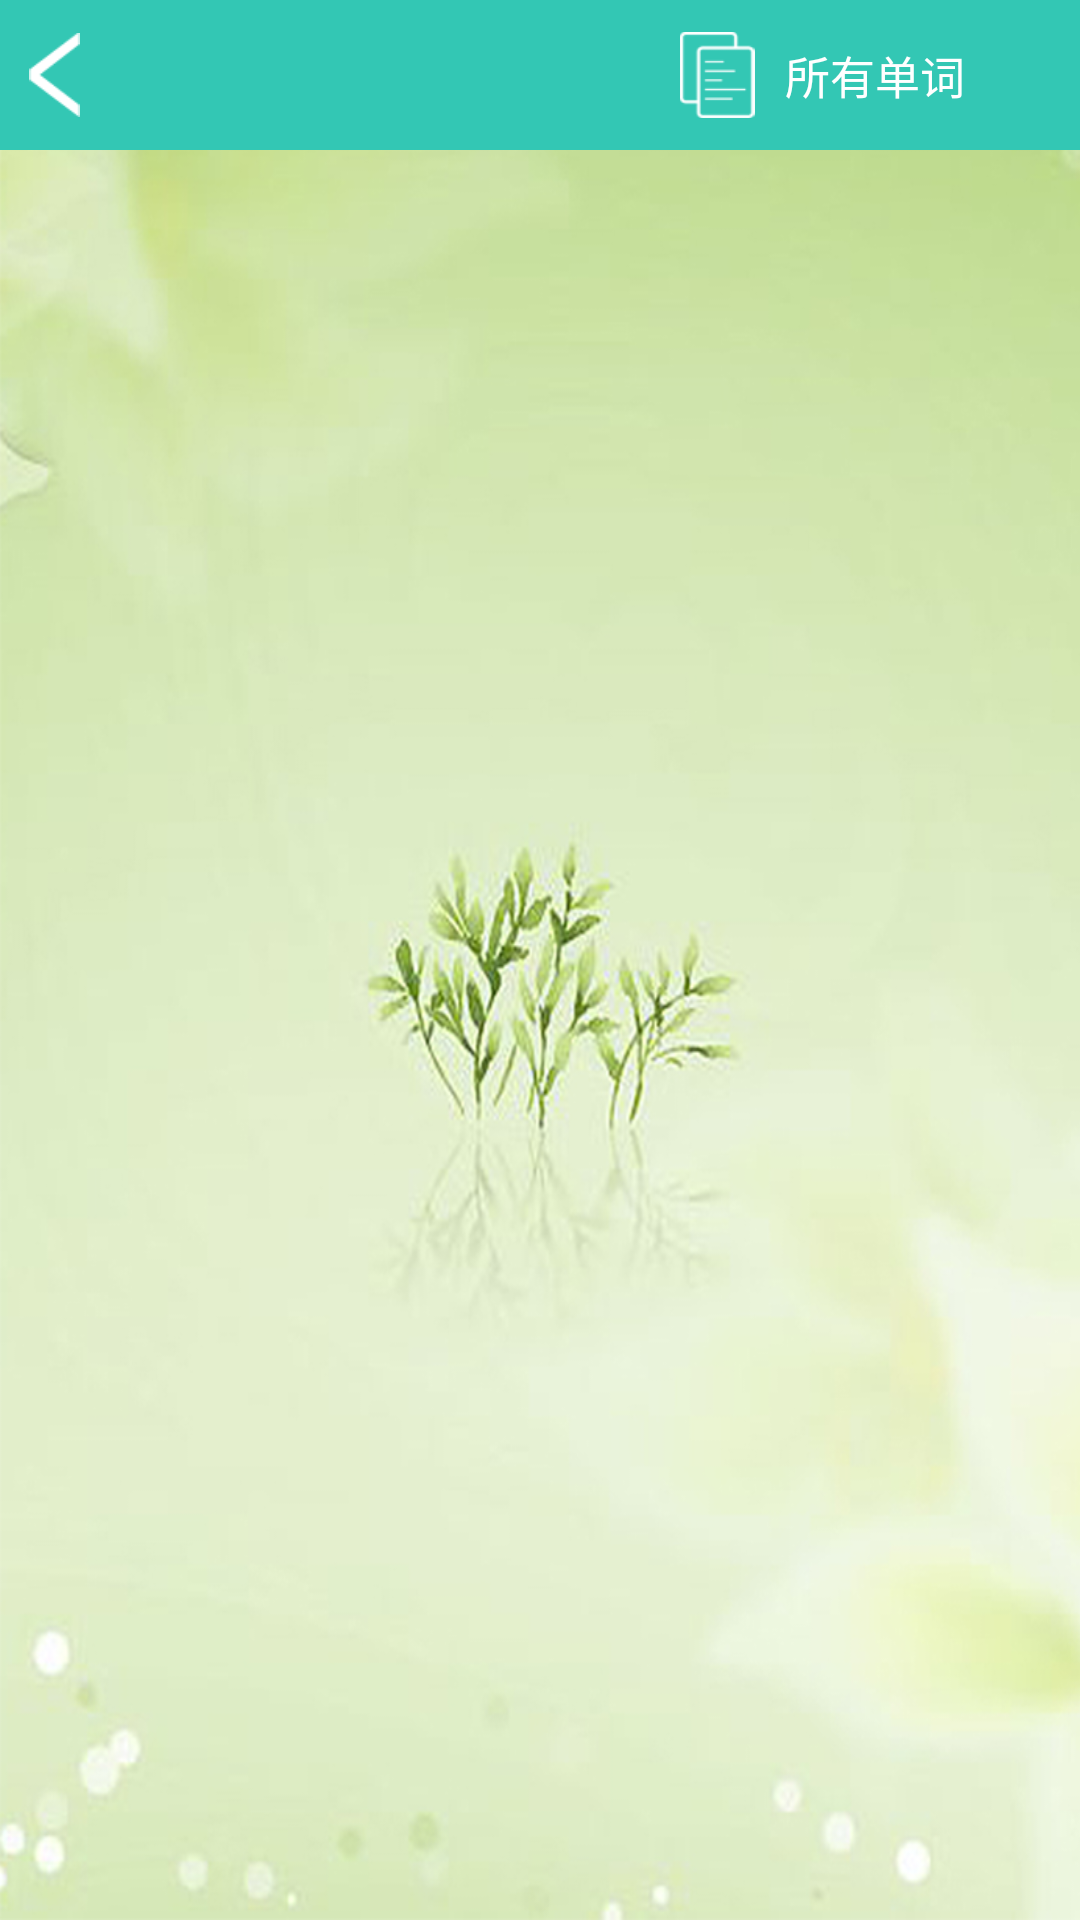

Write the Android layout XML for this screen, with the resource values it uses.
<!-- AndroidManifest.xml: application theme AppTheme -->
<!-- res/layout/activity_learn.xml -->
<?xml version="1.0" encoding="utf-8"?>
<LinearLayout xmlns:android="http://schemas.android.com/apk/res/android"
    xmlns:tools="http://schemas.android.com/tools" android:layout_width="match_parent"
    android:layout_height="match_parent" android:paddingLeft="@dimen/activity_horizontal_margin"
    android:paddingRight="@dimen/activity_horizontal_margin"
    android:paddingTop="@dimen/activity_vertical_margin"
    android:paddingBottom="@dimen/activity_vertical_margin"
    android:orientation="vertical"
    android:background="@drawable/learnbg"
    tools:context="com.example.englishwordtest.LearnActivity">
    <LinearLayout
        android:layout_width="match_parent"
        android:layout_height="50dp"
        android:layout_gravity="center"
        android:background="@color/bg"
        >
        <ImageView
            android:layout_gravity="center"
            android:layout_marginLeft="10dp"
            android:layout_width="17dp"
            android:layout_height="28dp"
            android:layout_marginRight="200dp"
            android:id="@+id/back"
            android:src="@drawable/back"/>
        <LinearLayout
            android:layout_width="120dp"
            android:layout_gravity="center"
            android:layout_height="wrap_content"
            android:orientation="horizontal">
            <ImageView
                android:layout_gravity="center"
                android:layout_width="25dp"
                android:layout_height="30dp"
                android:layout_marginRight="10dp"
                android:src="@drawable/learn"/>
            <TextView
                android:layout_gravity="center"
                android:layout_width="wrap_content"
                android:layout_height="wrap_content"
                android:textSize="15sp"
                android:textColor="#ffffff"
                android:text="所有单词"/>
        </LinearLayout>
    </LinearLayout>
    <android.support.v4.view.ViewPager
        android:layout_width="match_parent"
        android:layout_height="420dp"
        android:layout_marginTop="50dp"
        android:layout_marginLeft="10dp"
        android:layout_marginRight="10dp"
        android:id="@+id/viewPager">
    </android.support.v4.view.ViewPager>

</LinearLayout>
<!-- resources referenced by this layout -->
<resources>
  <color name="bg">#33c7b4</color>
  <!-- drawable back: png bitmap (drawable, 522 bytes) -->
  <!-- drawable learn: png bitmap (drawable, 1043 bytes) -->
  <!-- drawable learnbg: png bitmap (drawable, 319915 bytes) -->
  <style name="AppTheme" parent="AppBaseTheme" />
  <style name="AppBaseTheme" parent="Theme.AppCompat.Light.NoActionBar">
          
          <item name="colorPrimary">#33c7b4</item>
          
          <item name="colorPrimaryDark">#33c7b4</item>
          
          <item name="android:windowBackground">@android:color/white</item>
      </style>
</resources>
